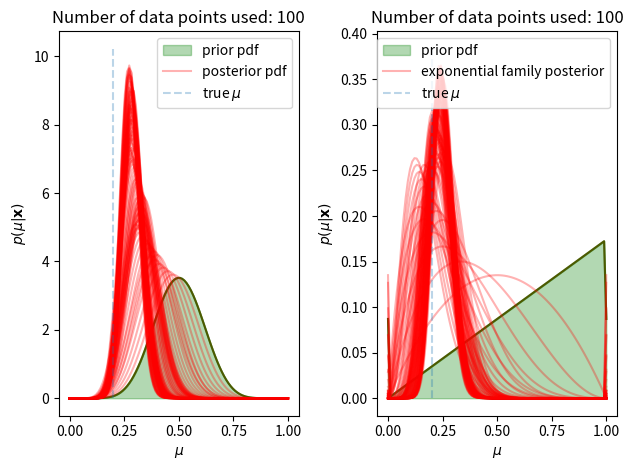

This chart was generated by the following Python code:
"""
For estimating the mean value of a Bernoulli variable using Maximum a posteriori with a Beta prior.
Useful lines to include for editing:
    execfile(os.path.join(os.environ['HOME'], '.pythonrc'))
"""
import os, sys
if float(sys.version[:3]) < 3.0:
    execfile(os.path.join(os.environ['HOME'], '.pystartup'))
import argparse
import numpy as np
import matplotlib.pyplot as plt
import datetime as dt
from scipy.stats import beta, binom
from math import log

# command line arguments
parser = argparse.ArgumentParser(description='Demonstrate Bayesian inference for the parameter of a Bernoulli distribution.')
parser.add_argument('-t', '--true_mu', help='True mean of Bernoulli distn.', type=float, default=0.2)
parser.add_argument('-p', '--prior_params', help='The parameters of the beta prior', type=float, default=[10,10], nargs=2)
parser.add_argument('-b', '--bayesian_prior_params', help='Parameters to use in exponential family bayesian estimation', type=float, default=[1,1], nargs=2)
parser.add_argument('-n', '--num_data_points', help='The number of data points to sample from true distn.', type=int, default=100)
parser.add_argument('-d', '--debug', help='Enter debug mode.', action='store_true', default=False)
args = parser.parse_args()

def getBetaMode(beta_distn):
    a, b = beta_distn.args
    if (a == 1) & (b == 1):
        print(dt.datetime.now().isoformat() + ' WARN: ' + 'Distribution is uniform along (0,1)!')
        mode = np.random.rand()
    elif (a == 1) & (b > 1):
        mode = 0.0
    elif (a > 1) & (b == 1):
        mode = 1.0
    else:
        mode = (a - 1.0)/(a + b - 2.0)
    return mode

def getTrueDistn(mu):
    return binom(1, mu)

def getPriorDistn(a,b):
    return beta(a,b)

def getPosteriorDistn(a,b,x_data):
    a_n = a + x_data.sum()
    b_n = b + (x_data.shape[0] - x_data.sum())
    return beta(a_n, b_n)

def plotPriorDistn(prior_probabilities, possible_mu_values):
    plt.plot(possible_mu_values, prior_probabilities, color='g')
    plt.fill_between(possible_mu_values, prior_probabilities, color='green', alpha=0.3, label='prior pdf')
    plt.xlabel('$\mu$'); plt.ylabel('$p(\mu|\mathbf{x})$')
    plt.tight_layout()

def plotPosteriorDistn(posterior_probabilities, possible_mu_values, num_data_points, colour='red', label='posterior pdf'):
    if num_data_points == 1:
        plt.plot(possible_mu_values, posterior_probabilities, color=colour, alpha=0.3, label=label)
    else:
        plt.plot(possible_mu_values, posterior_probabilities, color=colour, alpha=0.3)
    plt.title('Number of data points used: ' + str(num_data_points))

def getExponentialPrior(possible_mu_values, bayesian_prior_params):
    proportional_values = np.zeros(possible_mu_values.shape)
    chi, nu = bayesian_prior_params
    for i,p in enumerate(possible_mu_values):
        eta = log(p/(1-p)) if (p != 0) & (p != 1) else 0
        data_factor = eta * chi
        count_factor = nu * log(1 + np.exp(eta))
        proportional_values[i] = np.exp(data_factor - count_factor)
    normalised = proportional_values/np.linalg.norm(proportional_values)
    return normalised

def getBayesianPosteriorKernelValue(p, chi, nu, x_data):
    eta = log(p/(1-p)) if (p != 0) & (p != 1) else 0
    data_factor = eta * (chi + x_data.sum())
    count_factor = (x_data.shape[0] + nu) * log(1 + np.exp(eta))
    return np.exp(data_factor - count_factor)

def getExponentialPosterior(possible_mu_values, bayesian_prior_params, x_data):
    proportional_values = np.array([getBayesianPosteriorKernelValue(p, bayesian_prior_params[0], bayesian_prior_params[1], x_data) for p in possible_mu_values]) 
    normalised = proportional_values/np.linalg.norm(proportional_values)
    return normalised 

def main():
    print(dt.datetime.now().isoformat() + ' INFO: ' + 'Starting main function...')
    print(dt.datetime.now().isoformat() + ' INFO: ' + 'Constructing true distribution...')
    true_distn = getTrueDistn(args.true_mu)
    print(dt.datetime.now().isoformat() + ' INFO: ' + 'Sampling...')
    x_data = true_distn.rvs(size=args.num_data_points)
    print(dt.datetime.now().isoformat() + ' INFO: ' + 'Constructing prior distribution...')
    prior_distn = getPriorDistn(args.prior_params[0], args.prior_params[1])
    possible_mu_values = np.linspace(0, 1, 100)
    prior_probs = prior_distn.pdf(possible_mu_values)
    prior_exponential_kernel = getExponentialPrior(possible_mu_values, args.bayesian_prior_params)
    print(dt.datetime.now().isoformat() + ' INFO: ' + 'Plotting prior distribution...')
    fig = plt.figure()
    plt.subplot(1,2,1)
    plotPriorDistn(prior_probs, possible_mu_values)
    plt.subplot(1,2,2)
    plotPriorDistn(prior_exponential_kernel, possible_mu_values)
    plt.show(block=False)
    print(dt.datetime.now().isoformat() + ' INFO: ' + 'Integrating data and plotting posterior distribution...')
    for i in range(0, x_data.shape[0]):
        posterior_distn = getPosteriorDistn(args.prior_params[0], args.prior_params[1], x_data[:i])
        posterior_probs = posterior_distn.pdf(possible_mu_values)
        exponential_posterior_probs = getExponentialPosterior(possible_mu_values, args.bayesian_prior_params, x_data[:i])
        plt.subplot(1,2,1)
        plotPosteriorDistn(posterior_probs, possible_mu_values, i+1)
        plt.subplot(1,2,2)
        plotPosteriorDistn(exponential_posterior_probs, possible_mu_values, i+1, label='exponential family posterior')
        plt.pause(0.05)
    print(dt.datetime.now().isoformat() + ' INFO: ' + 'Plotting true mu...')
    plt.subplot(1,2,1)
    plt.vlines(args.true_mu, ymin=0, ymax=plt.ylim()[1], label='true $\mu$', alpha=0.3, linestyles='dashed')
    plt.legend()
    plt.subplot(1,2,2)
    plt.vlines(args.true_mu, ymin=0, ymax=plt.ylim()[1], label='true $\mu$', alpha=0.3, linestyles='dashed')
    plt.legend()
    plt.tight_layout()
    plt.show(block=False)
    print(dt.datetime.now().isoformat() + ' INFO: ' + 'Done.')
    print(dt.datetime.now().isoformat() + ' INFO: ' + 'true mu = ' + str(args.true_mu))
    print(dt.datetime.now().isoformat() + ' INFO: ' + 'MAP estimated mu = ' + str(getBetaMode(posterior_distn)))

if not(args.debug):
    main()
